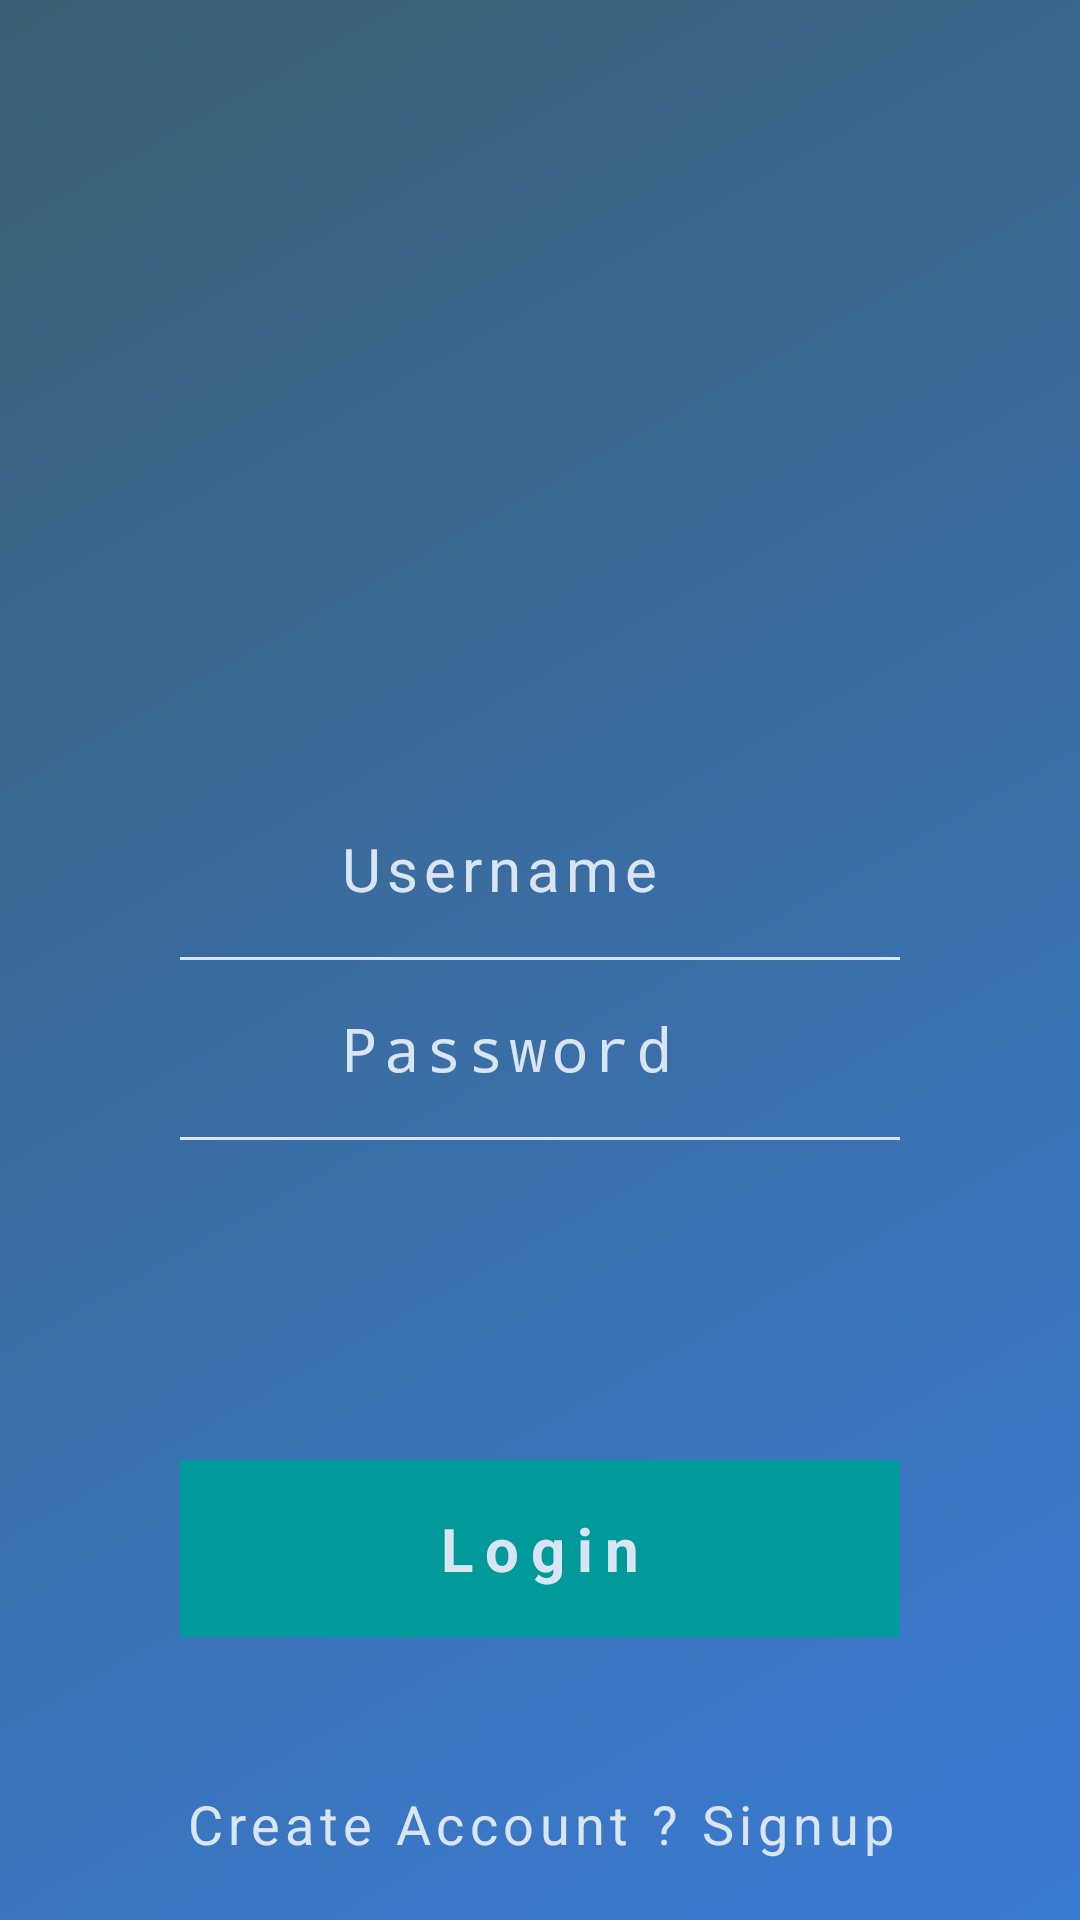

Android layout source for this screen:
<!-- AndroidManifest.xml: activity theme Theme.AppCompat.Light.NoActionBar.FullScreen -->
<!-- res/layout/activity_login.xml -->
<?xml version="1.0" encoding="utf-8"?>
<RelativeLayout xmlns:android="http://schemas.android.com/apk/res/android"
    android:layout_width="match_parent"
    android:layout_height="match_parent"
    xmlns:tools="http://schemas.android.com/tools"
    android:background="@drawable/grdnt">



    <LinearLayout
        android:layout_width="match_parent"
        android:layout_height="match_parent"
        android:gravity="center"
        android:paddingLeft="60dp"
        android:paddingRight="60dp">
        <LinearLayout
            android:layout_width="match_parent"
            android:layout_height="wrap_content"
            android:orientation="vertical">
            <LinearLayout
                android:layout_width="match_parent"
                android:layout_height="wrap_content"
                android:orientation="horizontal"
                android:padding="16dp">
                <ImageView
                    android:layout_width="22dp"
                    android:layout_height="22dp"
                    android:src="@drawable/usrusr"
                    android:layout_gravity="center"/>
                <EditText
                    android:id="@+id/usrusr"
                    android:layout_width="match_parent"
                    android:layout_height="wrap_content"
                    android:hint="Username"
                    android:textColorHint="#d9e5f3"
                    android:layout_marginLeft="15dp"
                    android:background="#00000000"
                    android:letterSpacing="0.1"
                    android:textSize="20sp"
                    android:inputType="text"
                    android:textColor="#fff"
                    />
            </LinearLayout>
            <LinearLayout
                android:layout_width="match_parent"
                android:layout_height="1dp"
                android:background="#d9e5f3"></LinearLayout>
            <LinearLayout
                android:layout_width="match_parent"
                android:layout_height="wrap_content"
                android:orientation="horizontal"
                android:padding="16dp">
                <ImageView
                    android:layout_width="22dp"
                    android:layout_height="22dp"
                    android:src="@drawable/pswd"
                    android:layout_gravity="center"/>
                <EditText
                    android:id="@+id/pswrdd"
                    android:layout_width="match_parent"
                    android:layout_height="wrap_content"
                    android:hint="Password"
                    android:textColorHint="#d9e5f3"
                    android:layout_marginLeft="15dp"
                    android:background="#00000000"
                    android:inputType="textPassword"
                    android:letterSpacing="0.1"
                    android:textSize="20sp"
                    android:textColor="#fff"/>
            </LinearLayout>
            <LinearLayout
                android:layout_width="match_parent"
                android:layout_height="1dp"
                android:background="#d9e5f3"></LinearLayout>
        </LinearLayout>
    </LinearLayout>
    <LinearLayout
        android:layout_width="match_parent"
        android:layout_height="match_parent"
        android:paddingLeft="60dp"
        android:paddingRight="60dp"
        android:orientation="vertical"
        android:gravity="bottom"
        android:layout_marginBottom="20dp">
        <TextView
            android:id="@+id/lin"
            android:layout_width="match_parent"
            android:layout_height="wrap_content"
            android:background="#009a9a"
            android:text="Login"
            android:textColor="#d9e5f3"
            android:textStyle="bold"
            android:textSize="20sp"
            android:gravity="center"
            android:layout_gravity="bottom"
            android:padding="16dp"
            android:layout_marginBottom="50dp"
            android:letterSpacing="0.2"/>
        <TextView
            android:id="@+id/sup"
            android:layout_width="match_parent"
            android:layout_height="wrap_content"
            android:gravity="center"
            android:text="Create Account ? Signup"
            android:textSize="18sp"
            android:textColor="#d9e5f3"
            android:letterSpacing="0.1"/>
    </LinearLayout>
    <LinearLayout
        android:layout_width="match_parent"
        android:layout_height="match_parent"
        android:gravity="center"
        android:layout_marginBottom="400dp">

        <RelativeLayout
            android:layout_width="match_parent"
            android:layout_height="match_parent">
            <ProgressBar
                android:layout_width="wrap_content"
                android:layout_height="wrap_content"
                android:layout_centerInParent="true"
                android:id="@+id/pb_login"
                android:visibility="invisible"/>

            <TextView
                android:layout_width="match_parent"
                android:layout_height="wrap_content"
                android:id="@+id/tv_login_error"
                tools:text="something"
                android:textSize="18sp"
                android:textColor="#f54f46"
                android:letterSpacing="0.1"
                android:layout_centerInParent="true"
                android:gravity="center"
                android:visibility="invisible"/>
        </RelativeLayout>


    </LinearLayout>
</RelativeLayout>
<!-- resources referenced by this layout -->
<resources>
  <!-- drawable grdnt (drawable) -->
  <shape xmlns:android="http://schemas.android.com/apk/res/android"
      android:shape="rectangle">
      <gradient
          android:startColor="#3a7bd5"
          android:endColor="#3a6073"
          android:angle="135" />
  </shape>
  <style name="Theme.AppCompat.Light.NoActionBar.FullScreen" parent="@style/Theme.AppCompat.Light">
          <item name="windowNoTitle">true</item>
          <item name="windowActionBar">false</item>
          <item name="android:windowFullscreen">true</item>
          <item name="android:windowContentOverlay">@null</item>
      </style>
</resources>
